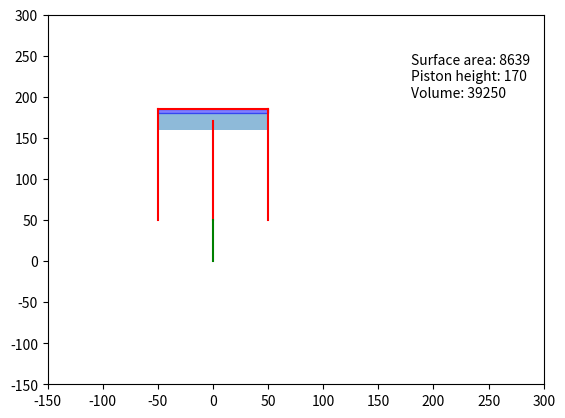

Generate this figure with matplotlib:
import matplotlib.pyplot as plt
import matplotlib.patches as patches
import math
import cmath
from cmath import sqrt
from math import exp, expm1
from matplotlib.patches import Arc
import numpy as np

fig = plt.figure()
ax = fig.add_subplot(111)
#Define parameters of piston (L - length of the connecting rod; a - crank radius; theta - crank angle)
L = 120
a = 50
color = ""
theta = (2*math.pi/360)*360

#Define parameters of cylinder
cylinderRadius = 50
cylinderHeight = 185
pistonDiameter = cylinderRadius * 2
pistonH = 20
y = math.pow(L, 2) - math.pow(a, 2) * math.pow(math.sin(theta),2)
pistHeight = a * math.cos(theta) + cmath.sqrt(y)
actualPistHeight = float(pistHeight.real)
# print(y)

#Calculate Volume of Piston Cylinder
Volume = (3.14 * (cylinderRadius) * (cylinderRadius) * (cylinderHeight - actualPistHeight - 10))
#Calculate surface area of cylinder head
surfaceAreaCylinderHead = math.pi * (cylinderRadius) * (cylinderRadius)
print(surfaceAreaCylinderHead)
#Calculate surface area of cylinder wall
surfaceCylinderWall = math.pi * cylinderRadius * (cylinderHeight - actualPistHeight - 10)
#Calculate total surface area of cylinder 
surfaceTotal = surfaceAreaCylinderHead + surfaceCylinderWall

if actualPistHeight < 80:
	color = "red"
else:
	color = "blue"

#Draw cylinder
plt.plot([-cylinderRadius,-cylinderRadius],[50,cylinderHeight],'r')
plt.plot([cylinderRadius,cylinderRadius],[50,cylinderHeight],'r')
plt.plot([-cylinderRadius,cylinderRadius],[cylinderHeight,cylinderHeight],'r')
r1 = patches.Rectangle((-cylinderRadius,actualPistHeight-10), pistonDiameter, pistonH, alpha=0.50)
r2 = patches.Rectangle((-cylinderRadius,actualPistHeight + pistonH -10), pistonDiameter, (cylinderHeight - actualPistHeight - pistonH + 10), color=color, alpha=0.50)
#Define parameters on screen
plt.annotate('Volume: ' + str(int(Volume)), xy=(2, 1), xytext=(180, 200))
plt.annotate('Piston height: ' + str(int(actualPistHeight)), xy=(2, 1), xytext=(180, 220))
plt.annotate('Surface area: ' + str(int(surfaceTotal)), xy=(2, 1), xytext=(180, 240))

#Define axis
plt.axis([-150, 300, -150, 300])
ax.add_patch(r1)
ax.add_patch(r2)

#Draw connecting rod
plt.plot([a * math.sin(theta), 0], [a * math.cos(theta), actualPistHeight], 'red')
#Draw crank radius
plt.plot([0, a * math.sin(theta)], [0, a * math.cos(theta)], 'green')

plt.show()
